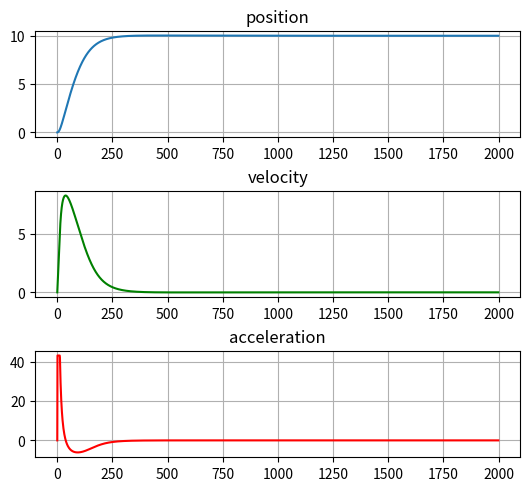

Reproduce this figure in Python.
#!/usr/bin/env python3
# -*- coding: utf-8 -*-
"""
@author: Regislab
"""

from matplotlib import pyplot as plt


class VehicleSimpleDynamic:
    def __init__(self, mass, k_b, rotorCount, accInit, velInit, posInit):
        '''

        :param mass: масса аппарата
        :type mass: float
        :param k_b: коэффициент тяги двигателя
        :type k_b: float
        :param rotorCount: количество двигателей в системе
        :type rotorCount: int
        :param accInit: начальное значение ускорения ЛА
        :type accInit: float
        :param velInit: начальное значение скорости ЛА
        :type velInit: float
        :param posInit: начальное значение положения ЛА
        :type posInit: float

        '''
        self.mass = mass
        self.k_b = k_b
        self.rotorCount = rotorCount
        self.acceleration = accInit
        self.velocity = velInit
        self.position = posInit
        # Величина ускорения свободного падения
        self.g = 9.81 

    def rightParts(self, rotorsAngularVel):
        '''

        :param rotorsAngularVel: угловая скорость двигателей
        :type rotorsAngularVel: float

        '''
        # Для всех двигателей рассчитаем суммарную тягу
        rotorsAngularVelSum = 0
        for i in range(self.rotorCount):
            # суммируем квадрат заданной угловой скорости для всех двигателей
            rotorsAngularVelSum += rotorsAngularVel**2
        # Вычисляем ускорение нашей системы.
        # Получаем силу тяги создаваемую всеми двигателями 
        # согласно нашей математической модели Fтяги = Kb * omega^2
        # После для получения текущего ускорения разделим полученное значение 
        # на массу и вычтем ускорение свободного падения действующие на аппарат
        self.acceleration = (
            self.k_b * rotorsAngularVelSum) / self.mass - self.g

    def integrate(self, dt):
        '''

        :param dt: шаг моделирования
        :type dt: float

        '''
        # интегрируем ускорение методом эйлера
        self.velocity += self.acceleration * dt
        # Полученную скорость интегрируем для определения местоположения
        self.position += self.velocity * dt

    def calculatePosition(self, u, dt):
        '''

        :param u: управляющие воздействие
        :type u: float
        :param dt: шаг моделирования
        :type dt: float

        '''
        # Для определения положения вызываем метод для правых частей(то есть наших приращений от перемещения)
        # В данном случае приращением выступает ускорение нашей системы.
        # Для следования заданному целевому значению высоты передаем в метод наше управляющие воздействие u,
        # которое характеризует необходимую угловую скорость двигателей.
        self.rightParts(u)
        # Далее вызываем метод интегрирования
        # Интегрируем полученное при помощи функции правых частей ускорение и получаем скорость,
        # после интегрируем скорость и получаем положение.
        self.integrate(dt)

    def getPosition(self):
        '''

        :return: положение ЛА
        :rtype: float

        '''
        return self.position

    def getVelocity(self):
        '''

        :return: скорость ЛА
        :rtype: float

        '''
        return self.velocity

    def getAcceleration(self):
        '''

        :return: ускорение
        :rtype: float

        '''
        return self.acceleration


class ControlSystem():
    def __init__(self, k_p, k_i, k_d, controlLimit):
        '''

        :param k_p: коэффициент П регулятора
        :type k_p: float
        :param k_i: коэффициент И регулятора
        :type k_i: float
        :param k_d: коэффициент Д регулятора
        :type k_d: float
        :param controlLimit: ограничение по управляющему воздействию
        :type controlLimit: float

        '''
        self.k_p = k_p
        self.k_i = k_i
        self.k_d = k_d
        self.desiredPosition = 0
        self.error = 0
        self.errorPast = 0
        self.integral = 0
        self.controlLimit = controlLimit

    def setDesiredPosition(self, desiredPosition):
        '''

        :param desiredPosition: целевое положение ЛА
        :type desiredPosition: float

        '''
        # данный метод устанавливает целевое положение ЛА,
        # к которому система с течением времени будет стремиться(в нашем примере это высота)
        self.desiredPosition = desiredPosition

    def PID(self, currentPosition, dt):
        '''

        :param currentPosition: текущее положение ЛА
        :type currentPosition: float
        :param dt: шаг моделирования
        :type dt: float

        '''
        # Вычислим функцию ошибки
        self.error = self.desiredPosition - currentPosition
        # Вычисляем интеграл ошибки
        self.integral += self.error * dt
        # Получим рассчетную управляющую угловую скорость двигателей при помощи ПИД регулятора
        u = self.k_p * self.error + self.k_i * self.integral + \
            self.k_d * ((self.error - self.errorPast) / dt)
        # Установим предыдущую ошибку для использования в дальнейших итерациях
        self.errorPast = self.error
        # Вызовем звено насыщения для ограничения максимального управляющего воздействия
        u = self.saturation(u)
        return u

    def saturation(self, inputVal):
        '''

        :param inputVal: входное значение
        :type inputVal: float
        :return: выходное значение после прохождения проверки на ограничение
        :rtype: float

        '''
        # Звено насыщения ограничивает размер входного параметра
        # На выходе метода,абсолютное значение не может быть больше 
        # заданного предела controlLimit
        if inputVal > self.controlLimit:
            inputVal = self.controlLimit
        elif inputVal < -self.controlLimit:
            inputVal = - self.controlLimit

        return inputVal


class Simulator():

    def __init__(self, Tend, dt, controlSys, dynamicModel):
        '''

        :param Tend: конечное время моделирования
        :type Tend: float
        :param dt: шаг моделирования
        :type dt: float
        :param controlSys: объект системы управления высотой ЛА
        :type controlSys: ControlSystem
        :param dynamicModel: объект модели ЛА
        :type dynamicModel: VehicleSimpleDynamic

        '''
        self.dt = dt
        self.Tend = Tend
        self.controlSys = controlSys
        self.dynamicModel = dynamicModel
        self.accList = []
        self.velList = []
        self.posList = []
        self.timeList = []

    def runSimulation(self):
        '''

       метод запускает моделирование системы от 0 до конечного времени Tend 
       с шагом dt

        '''
        # Задаем 0 время и начинаем рассчет до тех пор пока 
        # время не достигнет конечного значения Tend
        time = 0
        while (time <= self.Tend):
            # получаем положение ЛА
            pose = self.dynamicModel.getPosition()
            # Получаем скорость ЛА
            vel = self.dynamicModel.getVelocity()
            # Получаем ускорение ЛА
            acc = self.dynamicModel.getAcceleration()
            # Записываем полученные значения в списки
            # для дальнейшего построения графиков
            self.posList.append(pose)
            self.velList.append(vel)
            self.accList.append(acc)
            # self.timeList.append(time)

            # рассчитываем новое управляющие воздействие
            # на основе текущего положения(pose) ЛА 
            u = self.controlSys.PID(pose, self.dt)
            # Рассчитываем положение ЛА с учетом полученного
            # управляющего воздействия 
            self.dynamicModel.calculatePosition(u, self.dt)
            # увеличиваем время на dt, то есть на шаг моделирования
            time += self.dt

    def showPlots(self):
        '''
        метод строит графики на основе измерений полученных в 
        ходе моделирования системы

        '''
        f = plt.figure(constrained_layout=True)
        gs = f.add_gridspec(3, 5)
        ax1 = f.add_subplot(gs[0, :-1])
        ax1.plot(self.posList)
        ax1.grid()
        ax1.set_title('position')

        ax2 = f.add_subplot(gs[1, :-1])
        ax2.plot(self.velList, "g")
        ax2.grid()
        ax2.set_title('velocity')

        ax3 = f.add_subplot(gs[2, :-1])
        ax3.plot(self.accList, "r")
        ax3.grid()
        ax3.set_title('acceleration')

        plt.show()


'''
 Объявим параметры для моделирования
'''
k_p = 300 #коэффициент Пропорционального регулирования
k_i = 100 #коэффициент Интегрального регулирования
k_d = 220 #коэффициент Дифференциального регулирования
dt = 0.01 # шаг моделирования системы (например одна сотая секунды)

Tend = 20 # конечное время моделирования (например 20 сек)

# Масса ЛА
mass = 0.012
# Коэффициент тяги двигателя ЛА
k_b = 3.9865e-08
# Количество двигателей ЛА
rotorCount = 4
# Ограничение на угловую скорость двигателей рад/сек
motorSpeedLimit = 2000

'''
Создадим объект контроллера и объект для нашей математической модели
'''
controller = ControlSystem(k_p, k_i, k_d, motorSpeedLimit)
uavSimpleDynamic = VehicleSimpleDynamic(mass, k_b, rotorCount, 0, 0, 0)
'''
Установим целевое положение для нашей системы
'''
controller.setDesiredPosition(10)


"""
Создадим объект симулятора и передадим в него контроллер
 и математическую модель
"""
sim = Simulator(Tend, dt, controller, uavSimpleDynamic)
sim.runSimulation()  # запуск симулятора
sim.showPlots()  # построение графиков
